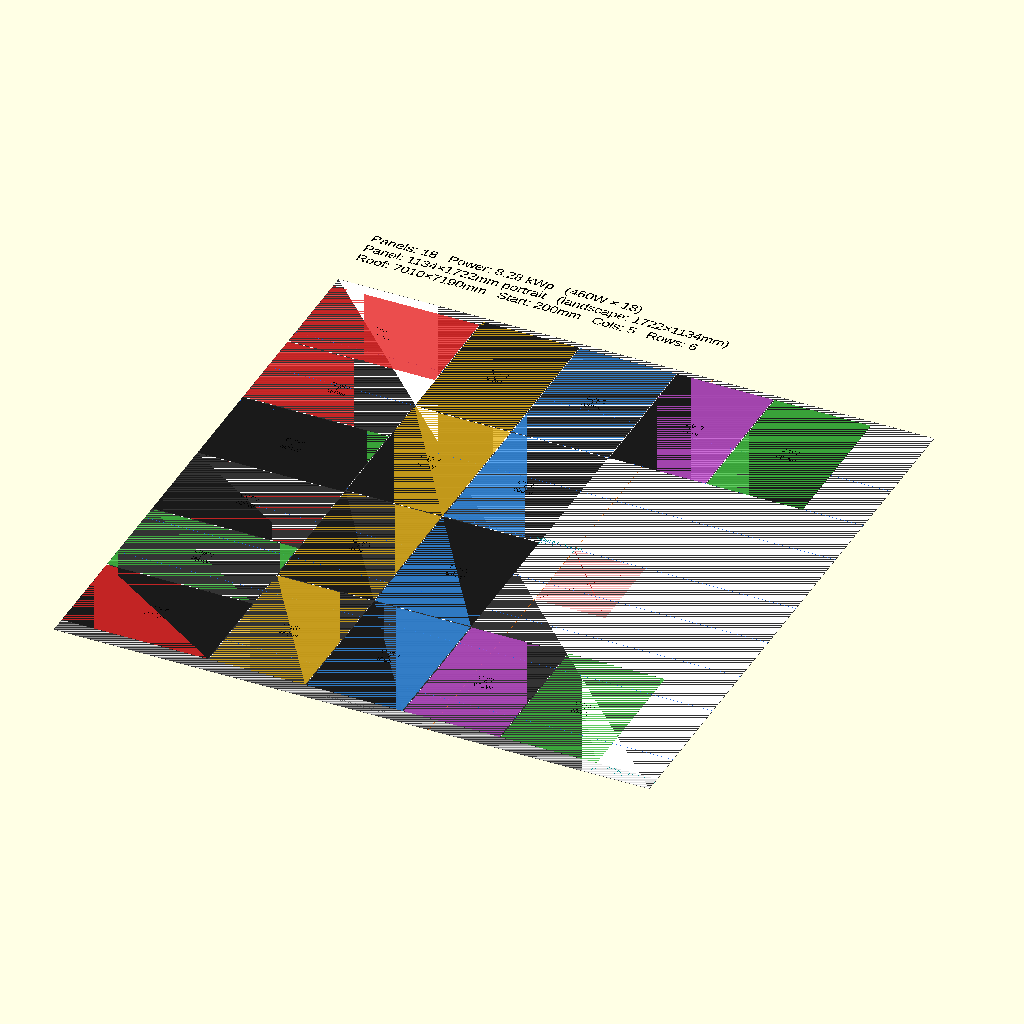
Cell 1 — every parameter at its default value.
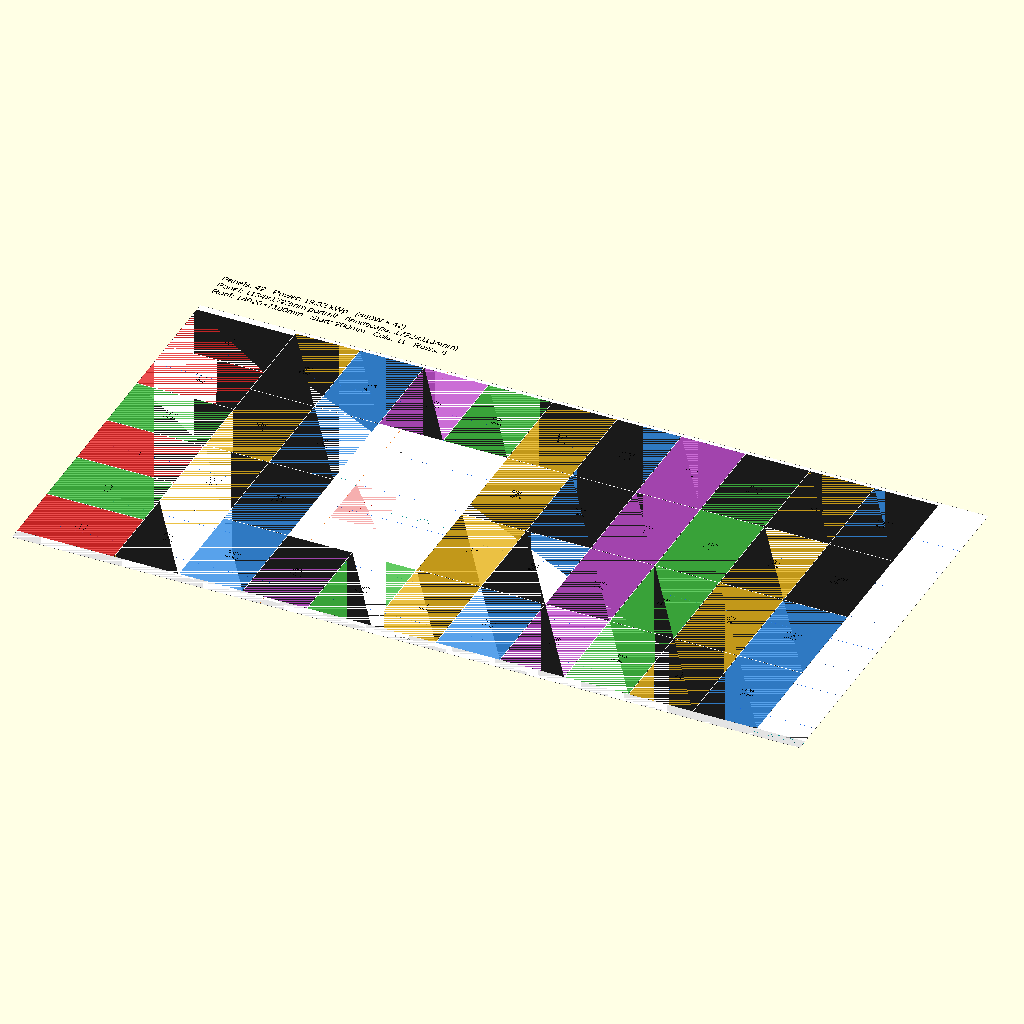
Cell 2: the same model with ROOF_W = 14020.
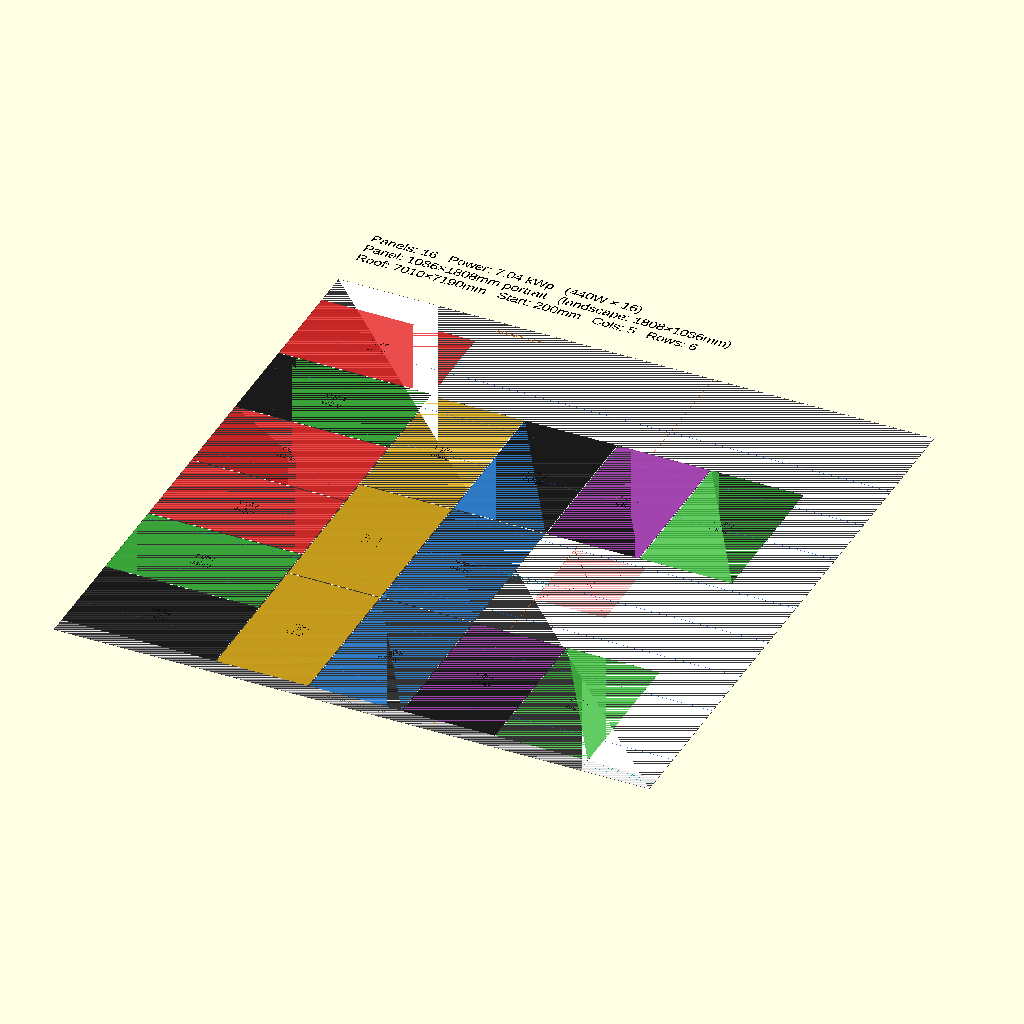
Cell 3 — SEL set to 2, the other parameters unchanged.
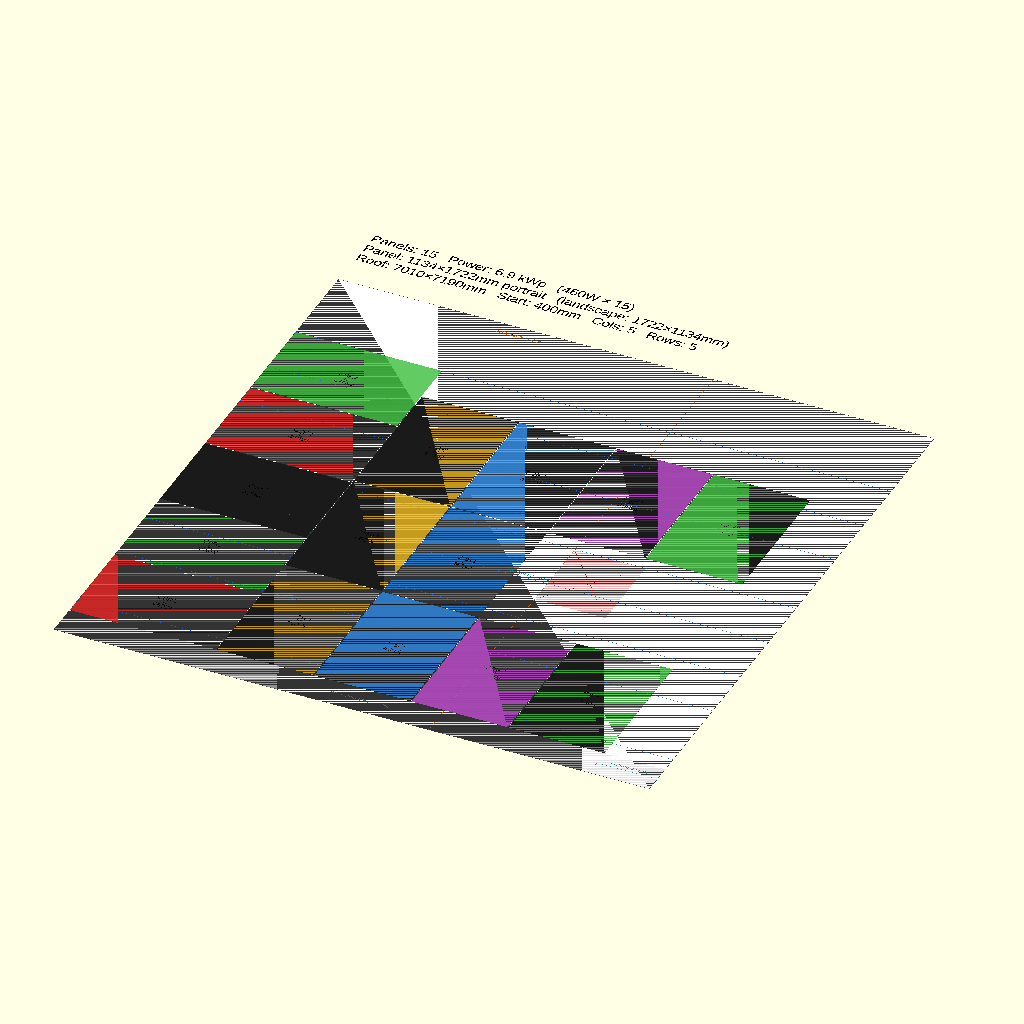
Cell 4: the same model with START_Y = 400.
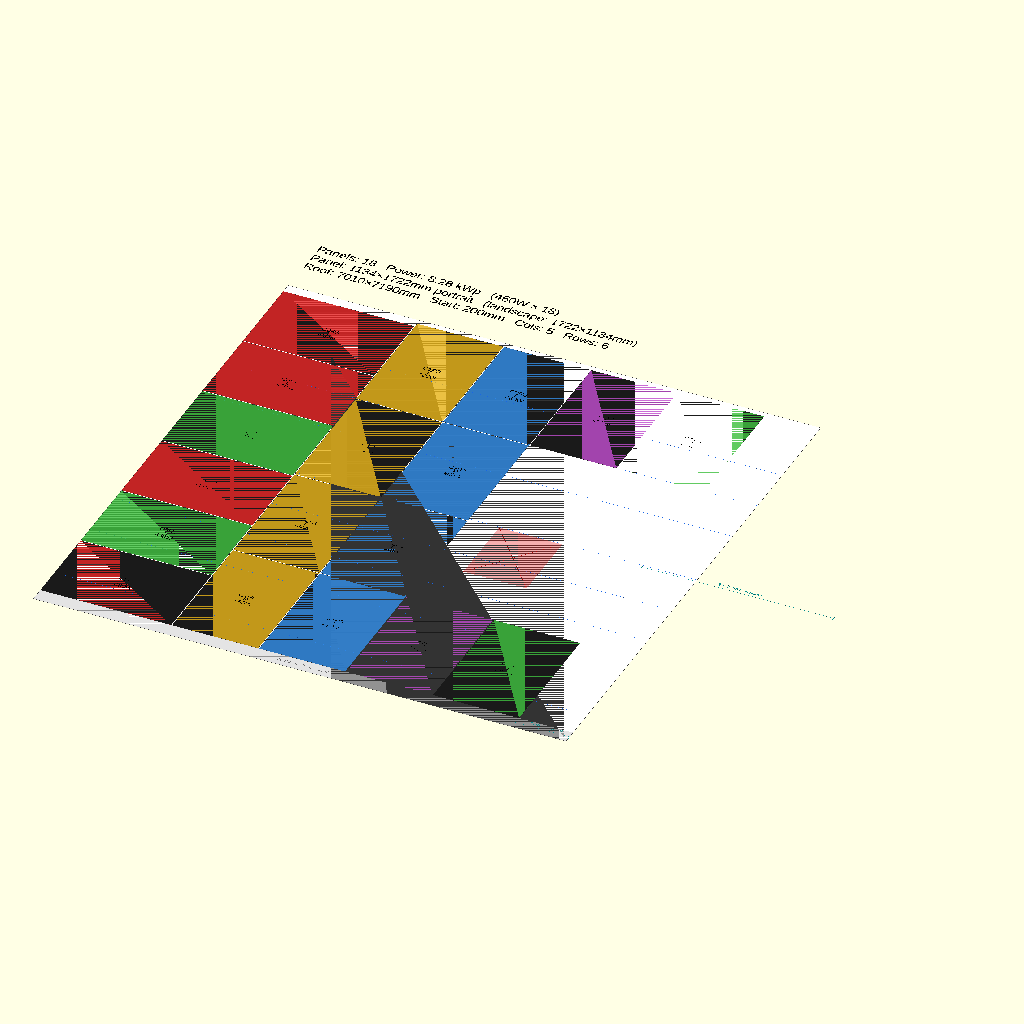
Cell 5: SAFE_ZONE_X = 8820 (everything else at default).
All cells are drawn from the same view direction (rotation 55°, 0°, 25°, orthographic, colour scheme Cornfield), but the view is re-fitted for each cell, so position and scale can differ between cells as well as the parameter.
Source of the model, configs/1134x1722_L1P4_18pcs_r3ok_fullroof.scad:
// 1134×1722mm ~460W — full roof, landscape col 0, portrait cols 1-4
// START_Y=200: R3 portrait catches 5400+6100mm (2 rails, all green)
//              window blocks col3+col4 rows 1+2 → 4 panels lost
// 6L + 4×4P − 4 = 18 panels × 460W = 8.28 kWp
// Width: 1722 + 4×1134 + 4×10 = 6298mm  ✓ < 7010mm
//
// Run:
//   openscad -o 1134x1722_L1P4_18pcs_r3ok_fullroof.png --imgsize=3000,3700 \
//            --camera=0,0,0,0,0,0,1 --projection=ortho --viewall --autocenter \
//            configs/1134x1722_L1P4_18pcs_r3ok_fullroof.scad

include <../solar_layout.scad>

ROOF_W              = 7010;
SEL                 = 1;
START_Y             = 200;
COLUMN_ORIENTATIONS = [1, 0];
OBSTACLES           = [[4410, 2680, 830, 1010]];
SAFE_ZONE_X         = 4410;
Customizer parameters (derived from the source; name, type, default, range or options):
ROOF_W: number, default 7010
SEL: number, default 1
START_Y: number, default 200
COLUMN_ORIENTATIONS: vector, default [1, 0]
SAFE_ZONE_X: number, default 4410
